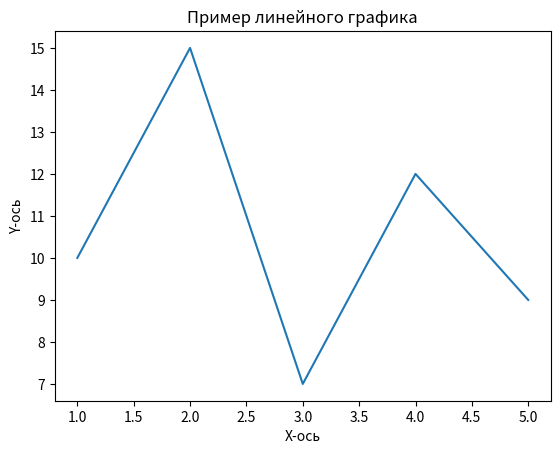

Write the Python code that produced this figure.
import matplotlib.pyplot as plt

# Простой линейный график
x = [1, 2, 3, 4, 5]
y = [10, 15, 7, 12, 9]
plt.plot(x, y)
plt.xlabel('X-ось')
plt.ylabel('Y-ось')
plt.title('Пример линейного графика')
plt.show()

import numpy as np

# Создаем массив чисел
array = np.array([1, 2, 3, 4, 5])
print("Созданный массив:")
print(array)
# Возводим каждый элемент массива в квадрат
squared_array = array ** 2
print("\nКвадраты элементов массива:")
print(squared_array)
# Суммируем элементы массива
sum_of_array = np.sum(array)
print("\nСумма элементов массива:")
print(sum_of_array)
